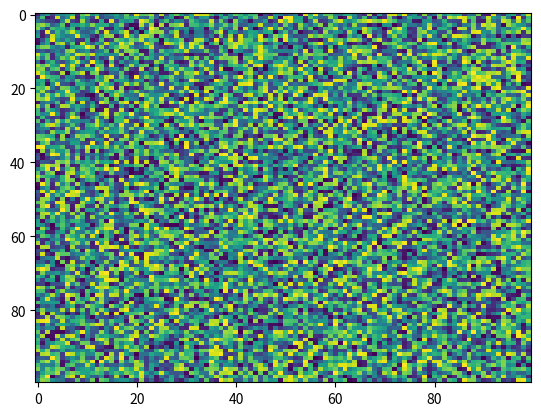

Write Python code to recreate this figure.
import matplotlib.pyplot as plt
import numpy as np
X = np.random.rand(100, 100)
plt.imshow(vmin=None, norm=None, filterrad=4.0, vmax=None, alpha=None, cmap='viridis', X=X, filternorm=True, interpolation='nearest', aspect='auto')
